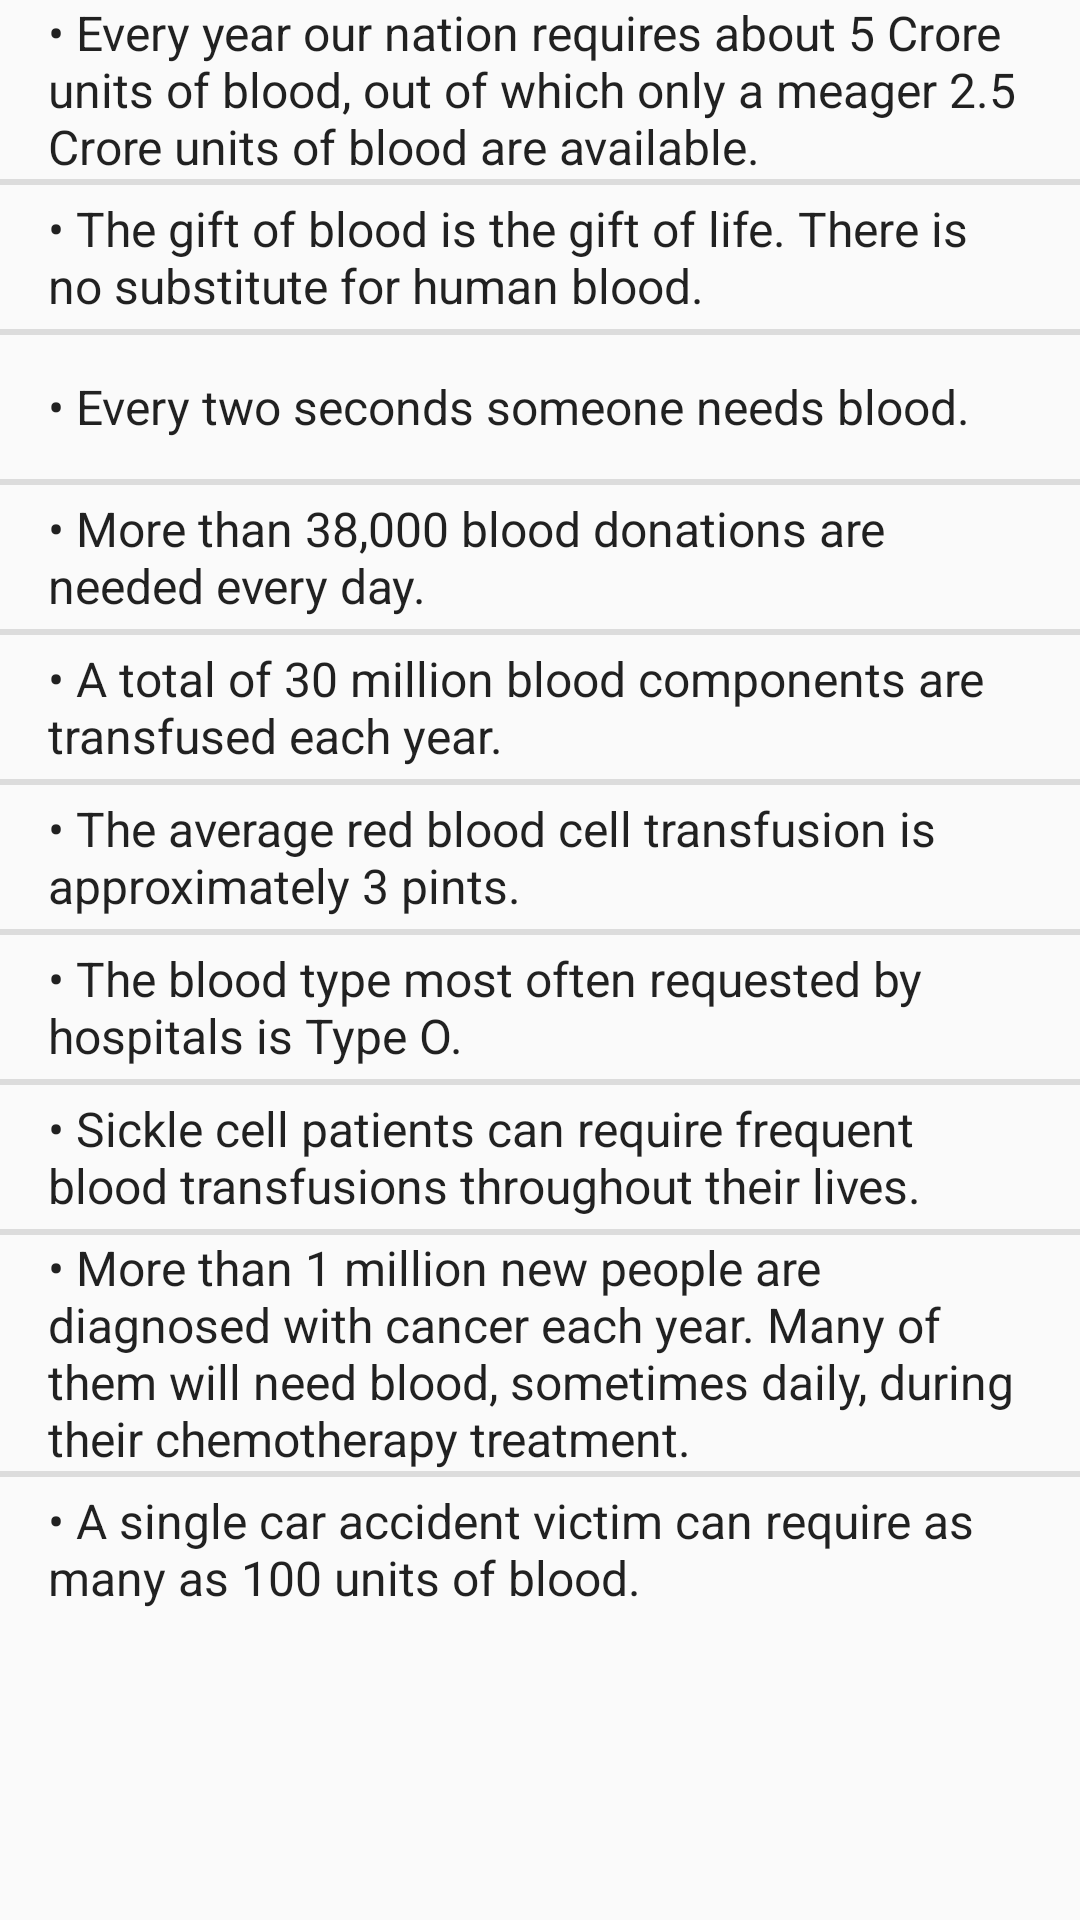

Produce the Android XML layout that renders to this screen, including the resource entries it uses.
<!-- AndroidManifest.xml: application theme AppTheme -->
<!-- res/layout/fragment_bloodneed.xml -->
<FrameLayout xmlns:android="http://schemas.android.com/apk/res/android"
    xmlns:tools="http://schemas.android.com/tools"
    android:layout_width="match_parent"
    android:layout_height="match_parent"
    tools:context="com.app.pratimaseva.BloodneedFragment"
    >

    <ListView
        android:layout_width="match_parent"
        android:layout_height="wrap_content"
        android:layout_alignParentTop="true"
        android:entries="@array/bloodneed"
        android:dividerHeight="2dp"
        android:layout_centerHorizontal="true"
        >
    </ListView>

</FrameLayout>
<!-- resources referenced by this layout -->
<resources>
  <string-array name="bloodneed">
          <item>\u2022 Every year our nation requires about 5 Crore units of blood, out of which only a meager 2.5 Crore units of blood are available.</item>
          <item>\u2022 The gift of blood is the gift of life. There is no substitute for human blood.</item>
          <item>\u2022 Every two seconds someone needs blood.</item>
          <item>\u2022 More than 38,000 blood donations are needed every day.</item>
          <item>\u2022 A total of 30 million blood components are transfused each year.</item>
          <item>\u2022 The average red blood cell transfusion is approximately 3 pints.</item>
          <item>\u2022 The blood type most often requested by hospitals is Type O.</item>
          <item>\u2022 Sickle cell patients can require frequent blood transfusions throughout their lives.</item>
          <item>\u2022 More than 1 million new people are diagnosed with cancer each year. Many of them will need blood, sometimes daily, during their chemotherapy treatment.</item>
          <item>\u2022 A single car accident victim can require as many as 100 units of blood.</item>
      </string-array>
  <style name="AppTheme" parent="Theme.AppCompat.Light.DarkActionBar">
          
          <item name="colorPrimary">@color/colorPrimary</item>
          <item name="colorPrimaryDark">@color/colorPrimaryDark</item>
          <item name="colorAccent">@color/colorAccent</item>
      </style>
  <color name="colorPrimary">#b53737</color>
  <color name="colorPrimaryDark">#EF5350</color>
  <color name="colorAccent">#B71C1C</color>
</resources>
